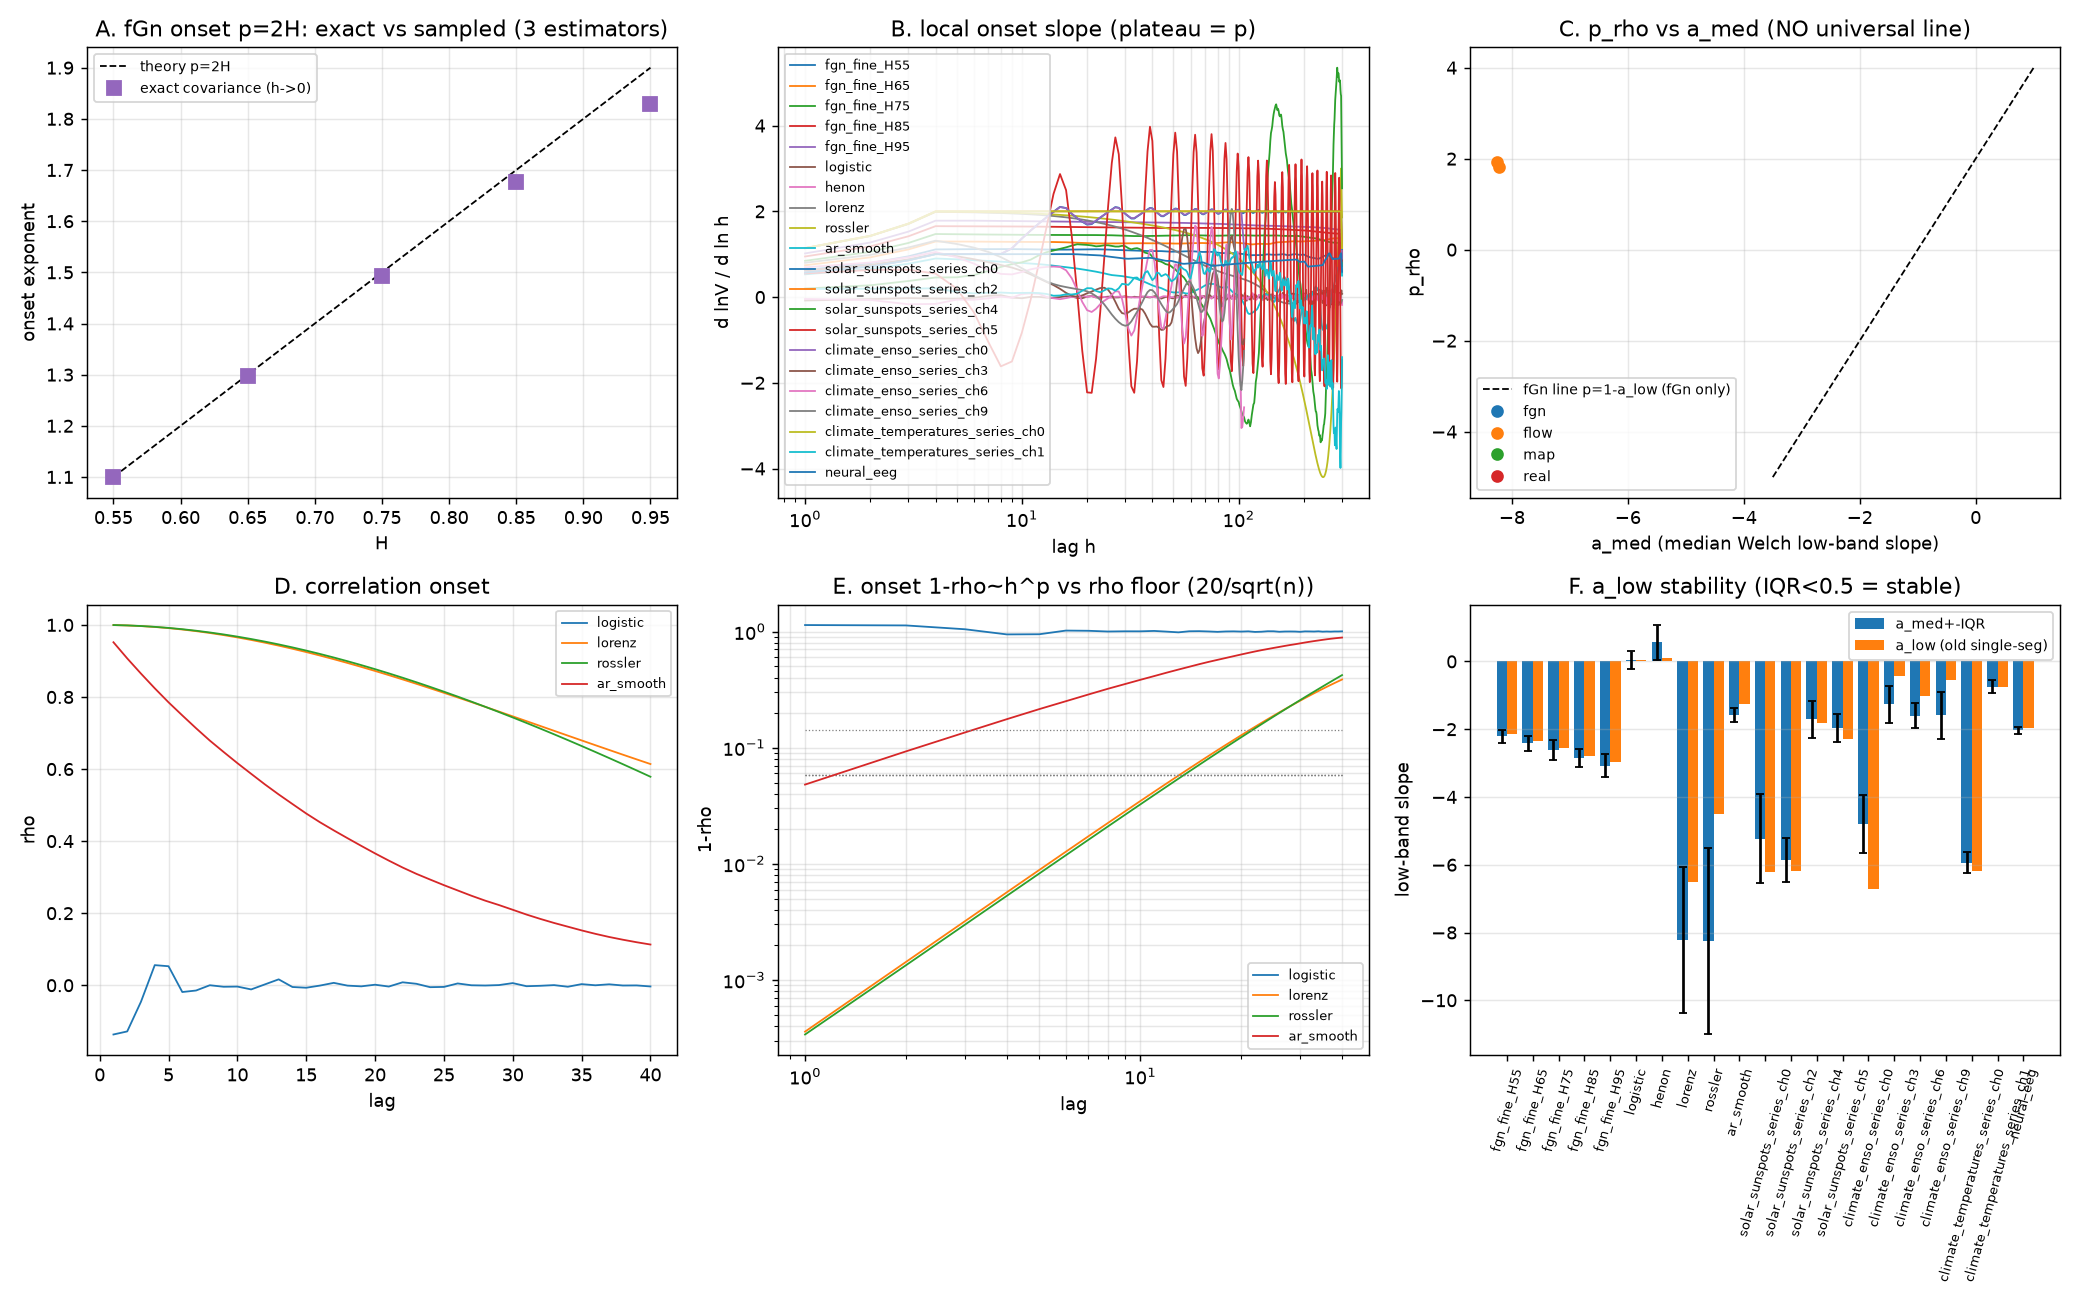

The data file committed next to this chart (first rows):
name, fam, note, n, dt, p_small, nfit, rho_flag, p_floorless, beta, beta200, a_low, a_med, a_iqr, a_stable, m2
fgn_fine_H55, fgn, H=0.55, 60000, 1.0, , 0, no_window(nfit=0,fl=39), 1.273, 1.111, 1.067, -2.132, -2.212, 0.1931, True, 0.002785
fgn_fine_H65, fgn, H=0.65, 60000, 1.0, , 0, no_window(nfit=0,fl=39), 1.462, 1.296, 1.265, -2.344, -2.42, 0.2222, True, 0.0007114
fgn_fine_H75, fgn, H=0.75, 60000, 1.0, , 0, no_window(nfit=0,fl=39), 1.557, 1.472, 1.442, -2.568, -2.608, 0.2928, True, 0.0001469
fgn_fine_H85, fgn, H=0.85, 60000, 1.0, , 0, no_window(nfit=0,fl=39), 1.933, 1.654, 1.621, -2.789, -2.844, 0.2679, True, 6.405422224809851e-05
fgn_fine_H95, fgn, H=0.95, 60000, 1.0, , 0, no_window(nfit=0,fl=39), 1.402, 1.781, 1.731, -2.977, -3.073, 0.3489, True, 2.6173477394870168e-05
logistic, map, , 120000, 1.0, , 0, no_window(nfit=0,fl=0), , -0.06024, -0.004978, 0.04676, 0.04332, 0.2739, True, 3.728
henon, map, , 120000, 1.0, , 0, no_window(nfit=0,fl=0), , -0.07523, -0.005662, 0.08916, 0.5617, 0.5122, False, 5.005
lorenz, flow, , 120000, 0.005, 1.819, 20, ok, 2.215, 1.989, 1.189, -6.51, -8.219, 2.158, False, 0.0007844
rossler, flow, , 120000, 0.02, 1.936, 19, ok, 2.257, 1.992, 1.413, -4.507, -8.263, 2.746, False, 0.0006644
ar_smooth, smooth, , 20000, 1.0, 1.039, 4, ok, 1.272, 0.9017, 0.3678, -1.261, -1.589, 0.2089, True, 0.1384
solar_sunspots_series_ch0, real, , 3333, 1.0, , 0, no_window(nfit=0,fl=39), 1.147, 1.001, 1.813, -6.208, -5.238, 1.313, False, 0.0001015
solar_sunspots_series_ch2, real, , 3333, 1.0, , 0, no_window(nfit=0,fl=39), 1.148, 2, 2, -6.197, -5.86, 0.6408, False, 5.736292988044422e-05
solar_sunspots_series_ch4, real, , 3333, 1.0, , 0, no_window(nfit=0,fl=25), 0.8493, 0.4326, 0.4183, -1.822, -1.707, 0.543, False, 0.1797
solar_sunspots_series_ch5, real, , 3333, 1.0, , 0, no_window(nfit=0,fl=39), 0.5783, 0.5117, 0.6518, -2.278, -1.955, 0.4181, True, 0.0419
climate_enso_series_ch0, real, , 852, 1.0, , 0, no_window(nfit=0,fl=112), 1.113, 1.005, 1.706, -6.716, -4.788, 0.8607, False, 0.001548
climate_enso_series_ch3, real, , 852, 1.0, , 0, no_window(nfit=0,fl=0), , 1.012, 0.2114, -0.4301, -1.265, 0.5532, False, 0.2689
climate_enso_series_ch6, real, , 852, 1.0, , 0, no_window(nfit=0,fl=3), 2.268, 1.062, 0.3209, -1.024, -1.601, 0.3748, True, 0.1399
climate_enso_series_ch9, real, , 852, 1.0, , 0, no_window(nfit=0,fl=3), 2.294, 1.314, 0.2942, -0.5532, -1.594, 0.6918, False, 0.1103
climate_temperatures_series_ch0, real, , 3650, 1.0, , 0, no_window(nfit=0,fl=39), 1.148, 2, 2, -6.194, -5.938, 0.2992, True, 4.785448197837098e-05
climate_temperatures_series_ch1, real, , 3650, 1.0, , 0, no_window(nfit=0,fl=0), , 0.2389, 0.4395, -0.7638, -0.7449, 0.1832, True, 0.6541
neural_eeg, real, , 14980, 1.0, , 0, no_window(nfit=0,fl=39), 1.13, 1, 0.8844, -1.962, -2.033, 0.1076, True, 0.01137
